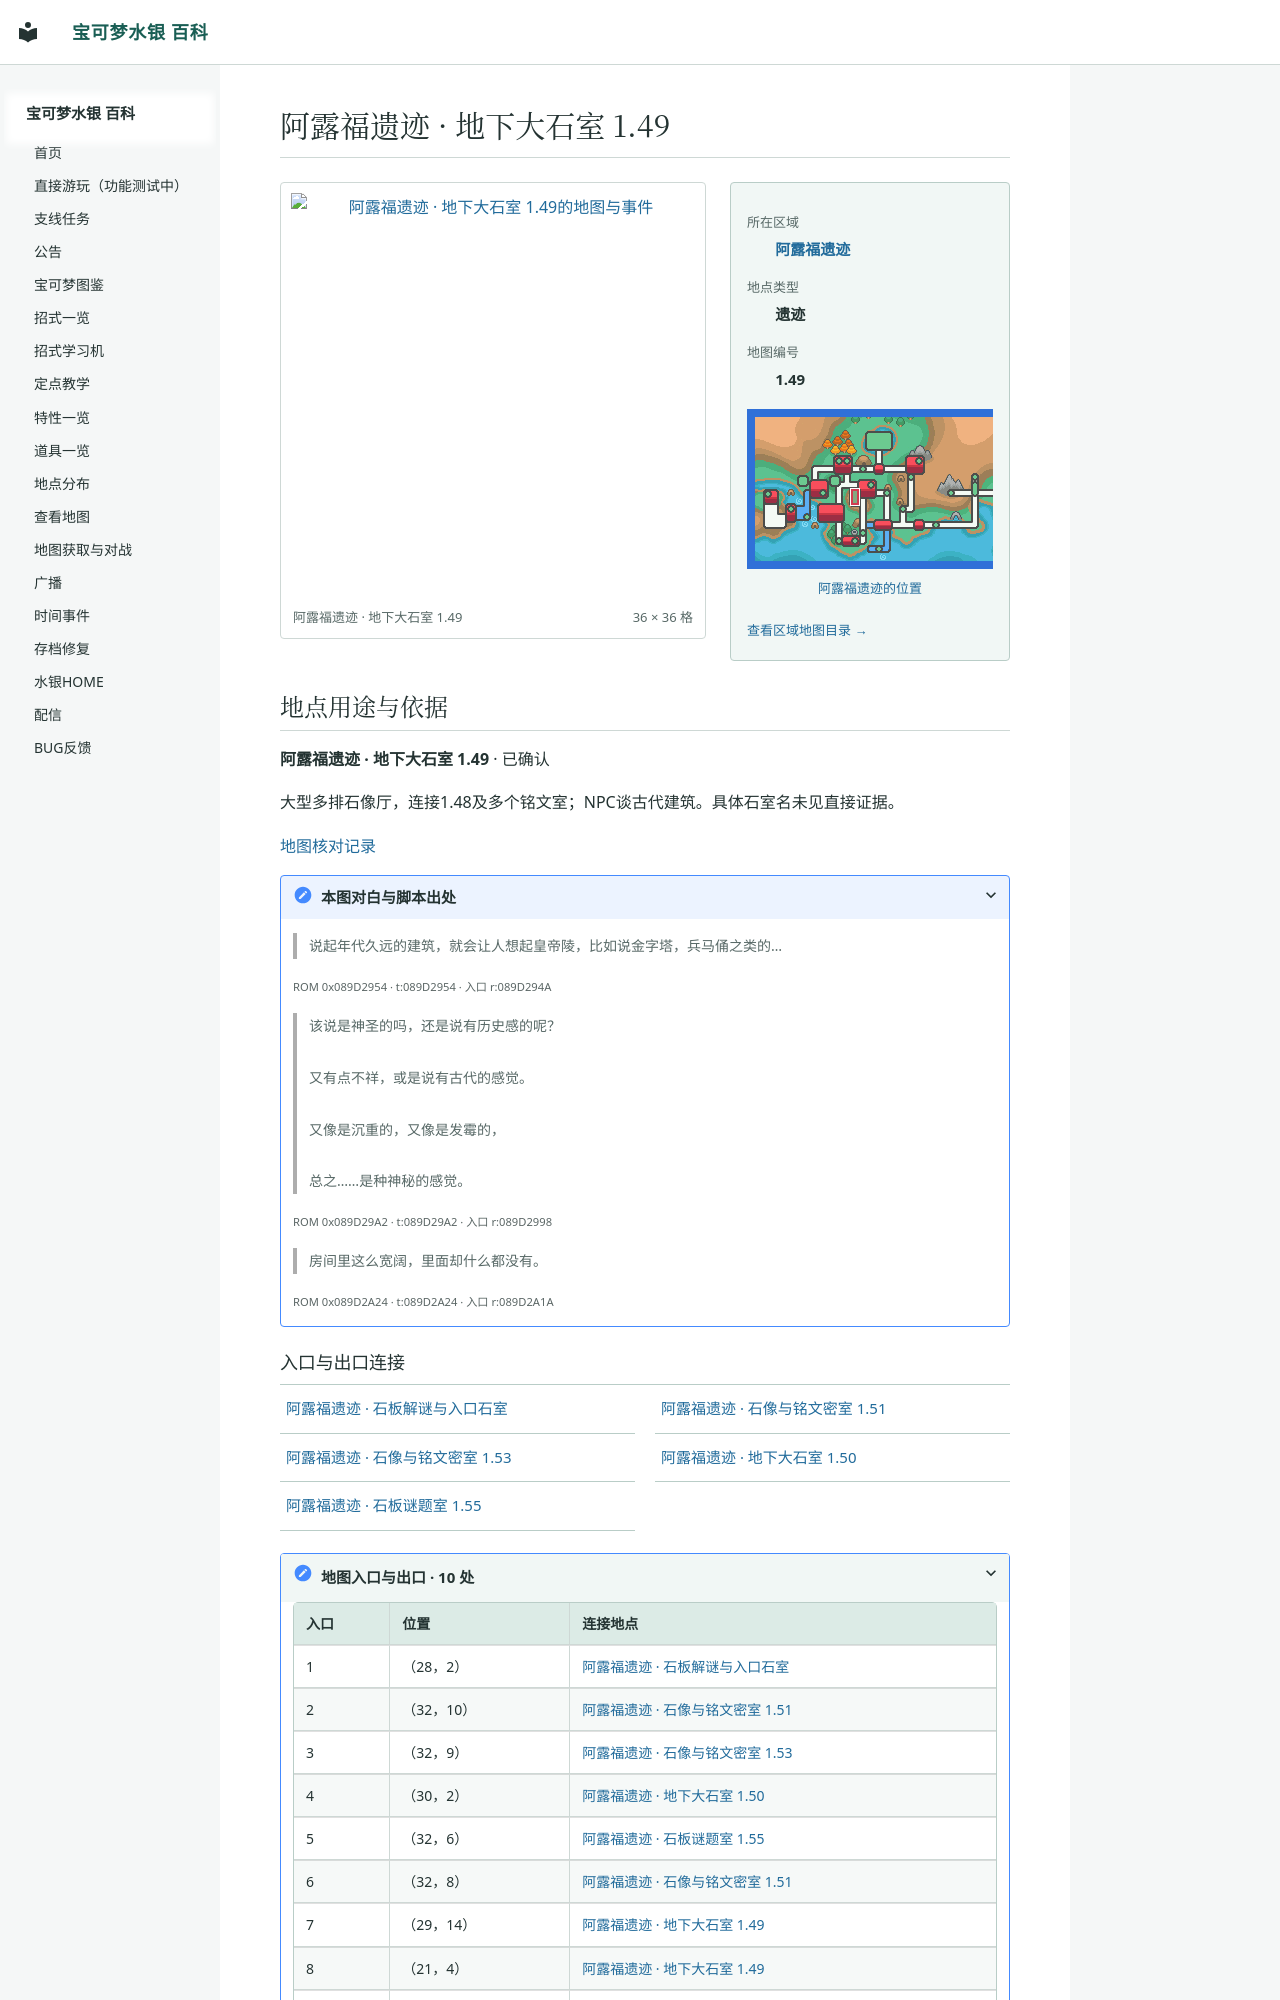

repository: Sum-Light/azoth-wiki · page: locations/map_1_49/index.html · generator: mkdocs

# 阿露福遗迹 · 地下大石室 1.49

<!-- location-atlas:start -->

<div class="loc-profile" data-location-map="1.49">
<div class="loc-profile-layout">
<div class="loc-main-map">
<a class="loc-image-link" href="../../locations/atlas/maps/map_1_49.png" target="_blank" rel="noopener">
<img src="../../locations/atlas/maps/map_1_49.png" alt="阿露福遗迹 · 地下大石室 1.49的地图与事件" loading="lazy" width="576" height="576"></a>
<div class="loc-map-caption"><span>阿露福遗迹 · 地下大石室 1.49</span><span>36 × 36 格</span></div>
</div>
<aside class="loc-facts">
<dl><dt>所在区域</dt><dd><a href="../atlas/?sec=134">阿露福遗迹</a></dd><dt>地点类型</dt><dd>遗迹</dd><dt>地图编号</dt><dd>1.49</dd></dl>
<a class="loc-world-preview" href="../atlas/?sec=134" aria-label="阿露福遗迹在大地图上的位置">
<span class="loc-world-canvas"><img src="../worldmap.png" alt="世界地图" loading="lazy">
<span class="loc-world-mark" style="left:23.4247%;top:31.2125%;width:1.5629%;height:6.2500%"></span>
</span></a>
<a class="loc-world-label" href="../atlas/?sec=134">阿露福遗迹的位置</a>
<a class="loc-atlas-return" href="../atlas/?sec=134">查看区域地图目录 &rarr;</a>
</aside>
</div>
<section class="loc-identity" aria-labelledby="map-identity">
<h2 id="map-identity">地点用途与依据</h2>
<p><strong>阿露福遗迹 · 地下大石室 1.49</strong> · 已确认</p>
<p>大型多排石像厅，连接1.48及多个铭文室；NPC谈古代建筑。具体石室名未见直接证据。</p>
<a href="../map_review/">地图核对记录</a>
<details><summary>本图对白与脚本出处</summary>
<blockquote><p>说起年代久远的建筑，就会让人想起皇帝陵，比如说金字塔，兵马俑之类的…</p></blockquote>
<p><small>ROM 0x089D2954 · t:089D2954 · 入口 r:089D294A</small></p>
<blockquote><p>该说是神圣的吗，还是说有历史感的呢？<br><br>又有点不祥，或是说有古代的感觉。<br><br>又像是沉重的，又像是发霉的，<br><br>总之……是种神秘的感觉。</p></blockquote>
<p><small>ROM 0x089D29A2 · t:089D29A2 · 入口 r:089D2998</small></p>
<blockquote><p>房间里这么宽阔，里面却什么都没有。</p></blockquote>
<p><small>ROM 0x089D2A24 · t:089D2A24 · 入口 r:089D2A1A</small></p>
</details>
</section>
<h3>入口与出口连接</h3>
<nav class="loc-neighbors" aria-label="出入口连接地点">
<div><a href="../map_1_48/">阿露福遗迹 · 石板解谜与入口石室</a></div>
<div><a href="../map_1_51/">阿露福遗迹 · 石像与铭文密室 1.51</a></div>
<div><a href="../map_1_53/">阿露福遗迹 · 石像与铭文密室 1.53</a></div>
<div><a href="../map_1_50/">阿露福遗迹 · 地下大石室 1.50</a></div>
<div><a href="../map_1_55/">阿露福遗迹 · 石板谜题室 1.55</a></div>
</nav>
<details class="loc-entrances"><summary>地图入口与出口 · 10 处</summary>
<div class="loc-table-scroll"><table><thead><tr><th>入口</th><th>位置</th><th>连接地点</th></tr></thead><tbody>
<tr><td>1</td><td>（28，2）</td><td><a href="../map_1_48/">阿露福遗迹 · 石板解谜与入口石室</a></td></tr>
<tr><td>2</td><td>（32，10）</td><td><a href="../map_1_51/">阿露福遗迹 · 石像与铭文密室 1.51</a></td></tr>
<tr><td>3</td><td>（32，9）</td><td><a href="../map_1_53/">阿露福遗迹 · 石像与铭文密室 1.53</a></td></tr>
<tr><td>4</td><td>（30，2）</td><td><a href="../map_1_50/">阿露福遗迹 · 地下大石室 1.50</a></td></tr>
<tr><td>5</td><td>（32，6）</td><td><a href="../map_1_55/">阿露福遗迹 · 石板谜题室 1.55</a></td></tr>
<tr><td>6</td><td>（32，8）</td><td><a href="../map_1_51/">阿露福遗迹 · 石像与铭文密室 1.51</a></td></tr>
<tr><td>7</td><td>（29，14）</td><td><a href="../map_1_49/">阿露福遗迹 · 地下大石室 1.49</a></td></tr>
<tr><td>
